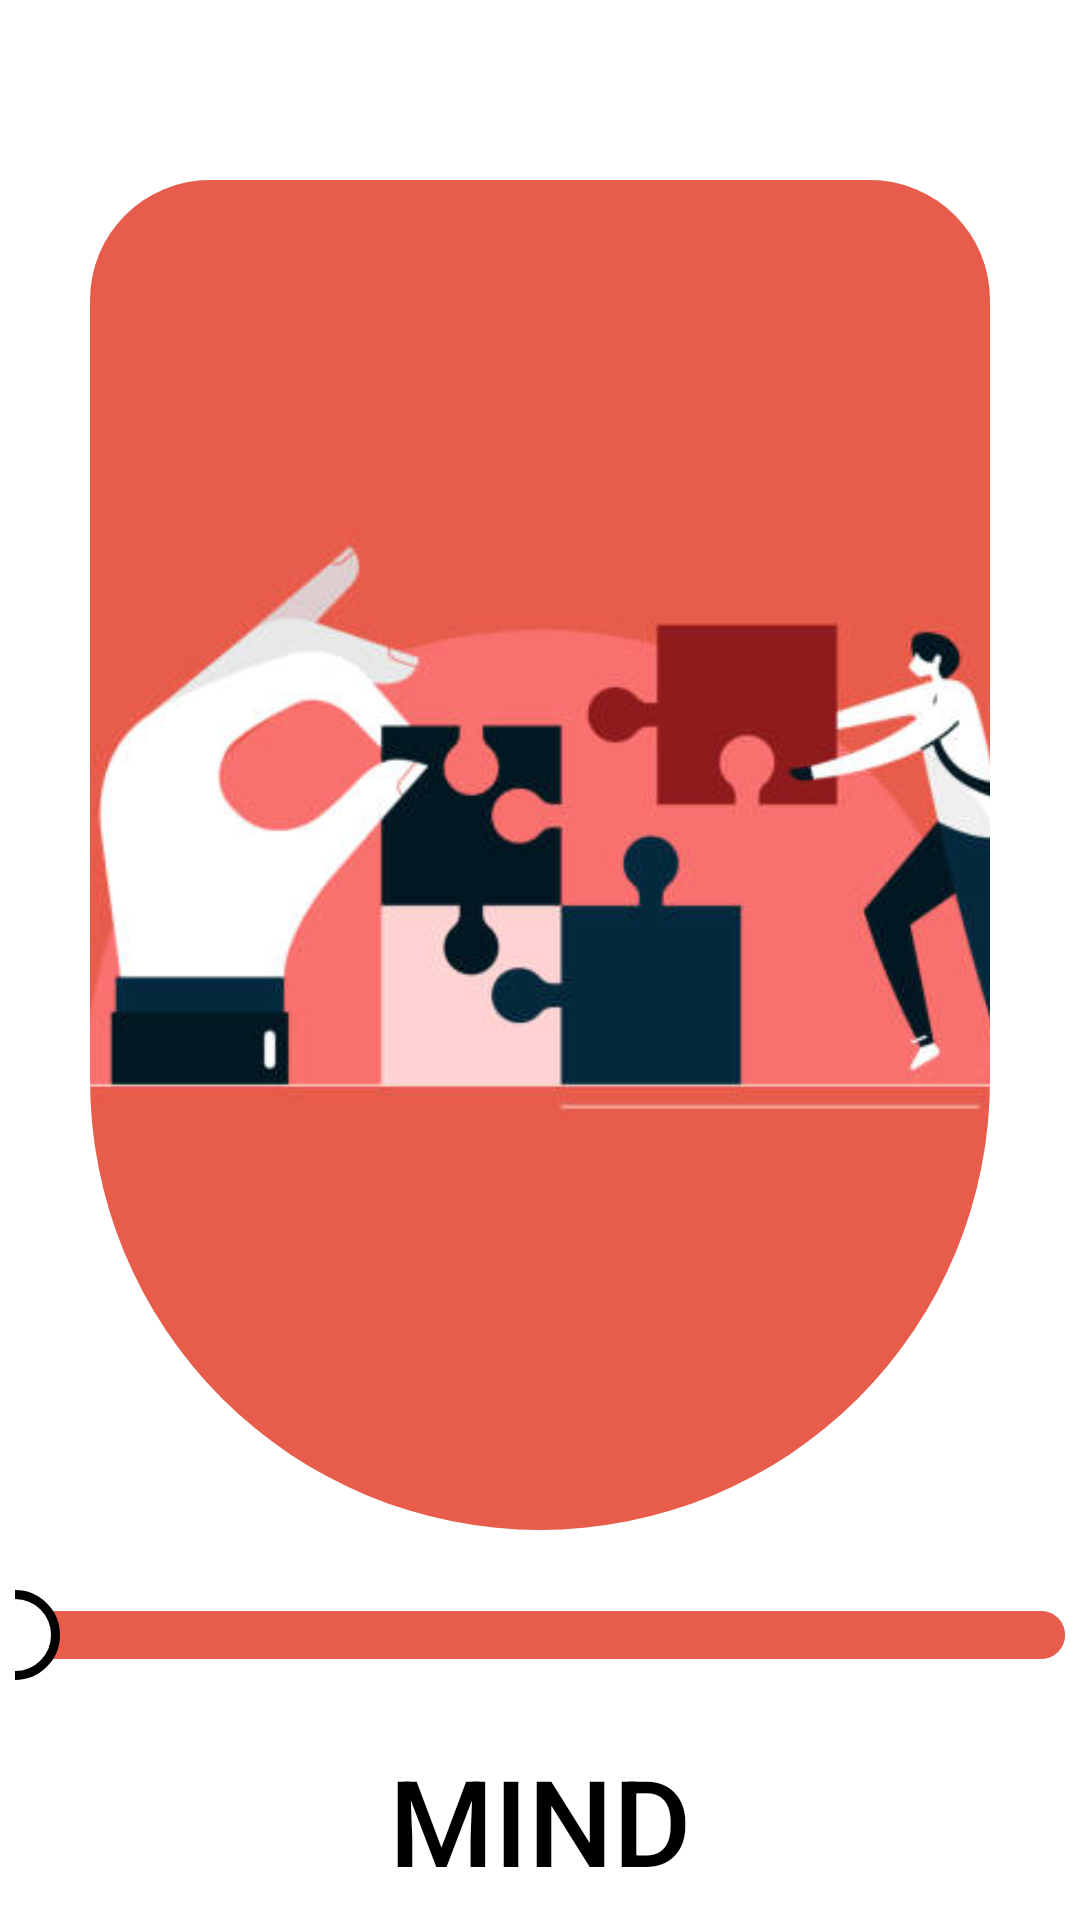

Layout XML and referenced resources for this Android screen:
<!-- AndroidManifest.xml: application theme Theme.MeditationApp -->
<!-- res/layout/activity_player_mind.xml -->
<?xml version="1.0" encoding="utf-8"?>
<androidx.constraintlayout.widget.ConstraintLayout xmlns:android="http://schemas.android.com/apk/res/android"
    xmlns:app="http://schemas.android.com/apk/res-auto"
    xmlns:tools="http://schemas.android.com/tools"
    android:id="@+id/main"
    android:layout_width="match_parent"
    android:layout_height="match_parent"
    tools:context=".PlayerMind">

    <RelativeLayout
        android:id="@+id/relativeLayout"
        android:layout_width="match_parent"
        android:layout_height="match_parent" />

    <ImageButton
        android:id="@+id/btn_back"
        android:layout_width="70dp"
        android:layout_height="30dp"
        android:layout_marginStart="5dp"
        android:layout_marginTop="20dp"
        android:src="@drawable/arrowback"
        android:background="@null"
        android:scaleType="centerInside"
        app:layout_constraintStart_toStartOf="parent"
        app:layout_constraintTop_toTopOf="@+id/relativeLayout" />

    <ImageView
        android:id="@+id/imageView3"
        android:layout_width="300dp"
        android:layout_height="450dp"
        android:layout_marginTop="60dp"
        android:scaleType="centerCrop"
        android:src="@drawable/mindimg"
        android:background="@drawable/corners"
        android:clipToOutline="true"
        app:layout_constraintEnd_toEndOf="parent"
        app:layout_constraintStart_toStartOf="parent"
        app:layout_constraintTop_toTopOf="parent" />

    <SeekBar
        android:id="@+id/seekbar"
        android:layout_width="350dp"
        android:layout_height="wrap_content"
        android:layout_marginTop="20dp"
        android:max="100"
        android:progress="0"
        android:elevation="10dp"
        style="@style/seekbar"
        app:layout_constraintEnd_toEndOf="parent"
        app:layout_constraintStart_toStartOf="parent"
        app:layout_constraintTop_toBottomOf="@+id/imageView3" />

    <TextView
        android:id="@+id/textView5"
        android:layout_width="wrap_content"
        android:layout_height="wrap_content"
        android:layout_marginTop="20dp"
        android:fontFamily="sans-serif-medium"
        android:text="@string/player_mind_title"
        android:textSize="40dp"
        app:layout_constraintEnd_toEndOf="parent"
        app:layout_constraintStart_toStartOf="parent"
        app:layout_constraintTop_toBottomOf="@+id/seekbar" />

    <TextView
        android:id="@+id/textView6"
        android:layout_width="wrap_content"
        android:layout_height="wrap_content"
        android:layout_marginTop="20dp"
        android:fontFamily="sans-serif-medium"
        android:text="@string/player_mind_text"
        android:textAlignment="center"
        android:textSize="15dp"
        app:layout_constraintEnd_toEndOf="parent"
        app:layout_constraintStart_toStartOf="parent"
        app:layout_constraintTop_toBottomOf="@+id/textView5" />

    <ImageButton
        android:id="@+id/btn_play"
        android:layout_width="100dp"
        android:layout_height="100dp"
        android:layout_marginTop="20dp"
        android:src="@drawable/playbtn"
        android:background="@null"
        app:layout_constraintEnd_toEndOf="parent"
        app:layout_constraintStart_toStartOf="parent"
        app:layout_constraintTop_toBottomOf="@+id/textView6" />

</androidx.constraintlayout.widget.ConstraintLayout>
<!-- resources referenced by this layout -->
<resources>
  <!-- drawable corners (drawable) -->
  <?xml version="1.0" encoding="utf-8"?>
  <shape xmlns:android="http://schemas.android.com/apk/res/android">
  <corners android:topLeftRadius="40dp"
  android:topRightRadius="40dp"
  android:bottomLeftRadius="150dp"
      android:bottomRightRadius="150dp"
  />
      <solid android:color="#FFFFFF"></solid>
  </shape>
  <!-- drawable mindimg: jpg bitmap (drawable, 20372 bytes) -->
  <!-- drawable playbtn: png bitmap (drawable, 1400 bytes) -->
  <string name="player_mind_text">Engage in mindfulness exercises to cultivate \nawareness, helping to stay present and grounded \nin the moment.</string>
  <string name="player_mind_title">MIND</string>
  <style name="seekbar" parent="Widget.AppCompat.SeekBar">
          <item name="android:thumb">@drawable/circle</item>
          <item name="android:progressDrawable">@drawable/seekbar</item>
          <item name="android:splitTrack">false</item>
      </style>
  <!-- drawable circle (drawable) -->
  <?xml version="1.0" encoding="utf-8"?>
  <shape xmlns:android="http://schemas.android.com/apk/res/android"
      android:shape="oval">
      <size android:height="30dp"
          android:width="30dp"/>
      <solid android:color="#FFF"/>
      <stroke android:color="#000" android:width="3dp"/>
  </shape>
  <!-- drawable seekbar (drawable) -->
  <?xml version="1.0" encoding="utf-8"?>
  <layer-list xmlns:android="http://schemas.android.com/apk/res/android">
  <item>
      <shape android:shape="rectangle">
          <corners android:radius="10dp"/>
          <solid android:color="#B4B4B4"/>
      </shape>
  </item>
      <item>
          <shape android:shape="rectangle">
              <corners android:radius="10dp" />
              <solid android:color="#E85C4B"/>
          </shape>
      </item>
  </layer-list>
</resources>
